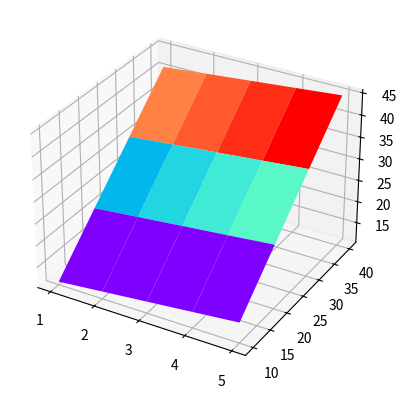

The script that saved this image:
# 02. Formal vectorize approach
# Векторизация (не настоящая!). Чисто закос под векторизацию интерфейса ради,
# а циклы то внутри! Т.е. улучшения по производительности практически никакого
# и нет!

import matplotlib as mpl
import matplotlib.pyplot as plt
import numpy as np


def func_z(x, y):
    return x + y


X = np.array([1,  2,  3,  4,  5], dtype=np.float64)
Y = np.array([10, 20, 30, 40], dtype=np.float64)

X, Y = np.meshgrid(X, Y)

print("meshgrid result:")

print(f"X.shape={X.shape}")
print(f"X={X}, X.dtype={X.dtype}")

print(f"Y.shape={Y.shape}")
print(f"Y={Y}, Y.dtype={Y.dtype}")

vec = np.vectorize(func_z)
Z = vec(X, Y)

print(f"Z.shape={Z.shape}")
print(f"Z={Z}, Z.dtype={Z.dtype}")

# Plot the surface
# plt.style.use('_mpl-gallery')
print(f"plt.style.available={plt.style.available}")
print(f"mpl.colormaps={mpl.colormaps}")

fig, ax = plt.subplots(subplot_kw={"projection": "3d"})
ax.plot_surface(X, Y, Z, vmin=Z.min() * 2, cmap="rainbow")

# ax.set(xticklabels=[],
#        yticklabels=[],
#        zticklabels=[])

plt.show()
